Run: headless pygame with SDL's dummy video driver; simulated clock (each Clock.tick advances the game by its frame time, no real sleeping); random seed 0; keys injected as events and as key.get_pressed() state; no mouse input.
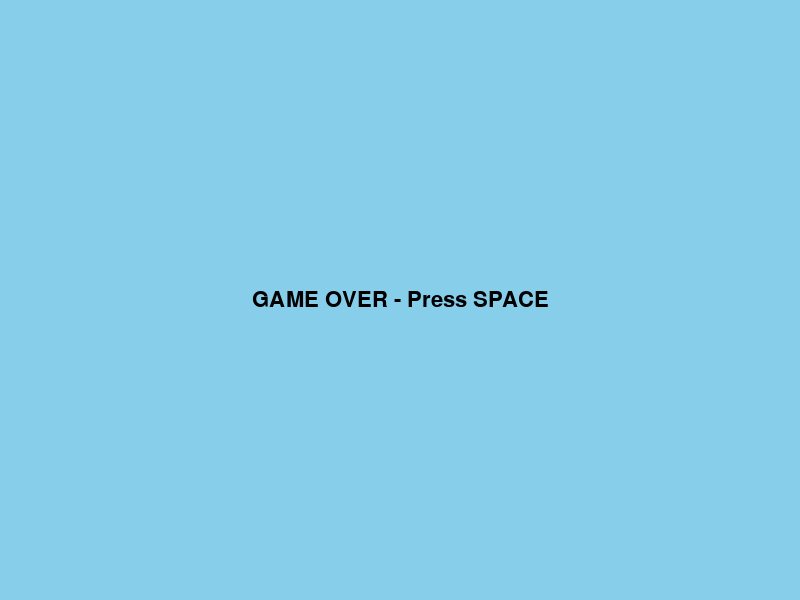
Frame 1 of 4 · flips 1–60 · no input
Frame 2 of 4 · flips 61–180 · tapped SPACE, RETURN · held RIGHT (→), D · screen unchanged from frame 1, image omitted
Frame 3 of 4 · flips 181–300 · held DOWN (↓), S · screen unchanged from frame 2, image omitted
Frame 4 of 4 · flips 301–420 · held LEFT (←), A, UP (↑), W · screen unchanged from frame 3, image omitted

The pygame program that drew these frames:

import pygame
import random

# Initialize Pygame
pygame.init()

# Game Constants
SCREEN_WIDTH = 800
SCREEN_HEIGHT = 600
GRAVITY = 0.25
FLAP_STRENGTH = -6
PIPE_SPEED = 3
PIPE_GAP = 150

# Colors
WHITE = (255, 255, 255)
SKY_BLUE = (135, 206, 235)
YELLOW = (255, 255, 0)
GREEN = (34, 139, 34)

# Setup Screen
screen = pygame.display.set_mode((SCREEN_WIDTH, SCREEN_HEIGHT))
pygame.display.set_caption("Derpy Square: The Flapping")
clock = pygame.time.Clock()

# Game Variables
bird_rect = pygame.Rect(50, SCREEN_HEIGHT // 2, 30, 30)
bird_movement = 0
pipes = []
score = 0
game_active = True

def create_pipe():
    random_pipe_pos = random.randint(150, 450)
    bottom_pipe = pygame.Rect(SCREEN_WIDTH, random_pipe_pos, 50, SCREEN_HEIGHT)
    top_pipe = pygame.Rect(SCREEN_WIDTH, random_pipe_pos - PIPE_GAP - SCREEN_HEIGHT, 50, SCREEN_HEIGHT)
    return bottom_pipe, top_pipe

def move_pipes(pipes):
    for pipe in pipes:
        pipe.centerx -= PIPE_SPEED
    return [pipe for pipe in pipes if pipe.right > 0]

def draw_pipes(pipes):
    for pipe in pipes:
        pygame.draw.rect(screen, GREEN, pipe)

def check_collision(pipes):
    for pipe in pipes:
        if bird_rect.colliderect(pipe):
            return False
    if bird_rect.top <= -100 or bird_rect.bottom >= SCREEN_HEIGHT:
        return False
    return True

# Spawn first pipe
pipes.extend(create_pipe())
SPAWNPIPE = pygame.USEREVENT
pygame.time.set_timer(SPAWNPIPE, 1200)

# Main Game Loop
while True:
    for event in pygame.event.get():
        if event.type == pygame.QUIT:
            pygame.quit()
            exit()
        if event.type == pygame.KEYDOWN:
            if event.key == pygame.K_SPACE and game_active:
                bird_movement = 0
                bird_movement += FLAP_STRENGTH
            if event.key == pygame.K_SPACE and not game_active:
                # Reset Game
                game_active = True
                pipes.clear()
                bird_rect.center = (50, SCREEN_HEIGHT // 2)
                bird_movement = 0
                score = 0
        if event.type == SPAWNPIPE and game_active:
            pipes.extend(create_pipe())

    screen.fill(SKY_BLUE)

    if game_active:
        # Bird Physics
        bird_movement += GRAVITY
        bird_rect.centery += bird_movement
        pygame.draw.rect(screen, YELLOW, bird_rect)

        # Pipes
        pipes = move_pipes(pipes)
        draw_pipes(pipes)

        # Collision
        game_active = check_collision(pipes)
    else:
        # Game Over Screen
        font = pygame.font.SysFont('Arial', 32)
        text = font.render("GAME OVER - Press SPACE", True, (0, 0, 0))
        text_rect = text.get_rect()
        text_rect.center = (SCREEN_WIDTH // 2, SCREEN_HEIGHT // 2)
        screen.blit(text, text_rect)

    pygame.display.update()
    clock.tick(60)
